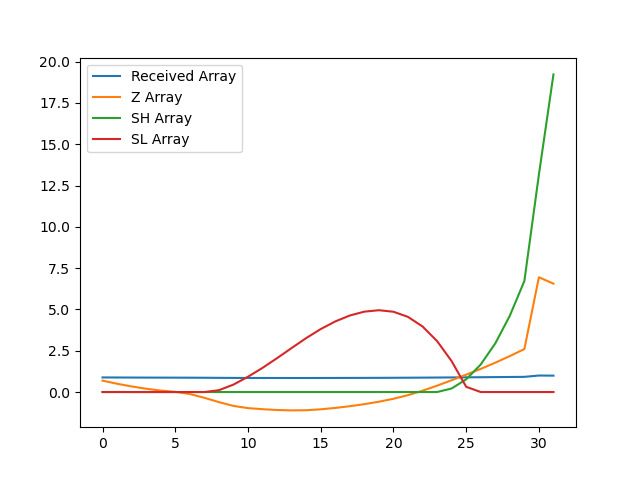

The file beside this chart, header and first rows:
, index, year, val, Received Array, Z Array, SH Array, SL Array
0, 12386, 1990, 11426, 0.8835, 0.6905, 0.0, 0.0
1, 12389, 1991, 11381, 0.88, 0.502, 0.002002, 0.0
2, 12392, 1992, 11341, 0.8769, 0.3381, 0.0, 0.0
3, 12395, 1993, 11308, 0.8744, 0.1996, 0.0, 0.0
4, 12398, 1994, 11282, 0.8723, 0.08956, 0.0, 0.0
5, 12401, 1995, 11263, 0.8709, 0.01192, 0.0, 0.0
6, 12404, 1996, 11231, 0.8684, -0.12, 0.0, 0.0
7, 12407, 1997, 11176, 0.8642, -0.3486, 0.0, 0.0
8, 12410, 1998, 11113, 0.8593, -0.6104, 0.0, 0.1104
9, 12413, 1999, 11058, 0.855, -0.8408, 0.0, 0.4511
10, 12416, 2000, 11026, 0.8525, -0.9742, 0.0, 0.9253
11, 12419, 2001, 11010, 0.8513, -1.039, 0.0, 1.464
12, 12422, 2002, 10998, 0.8504, -1.088, 0.0, 2.052
13, 12425, 2003, 10992, 0.8499, -1.112, 0.0, 2.664
14, 12428, 2004, 10995, 0.8501, -1.102, 0.0, 3.266
15, 12431, 2005, 11008, 0.8512, -1.047, 0.0, 3.813
16, 12434, 2006, 11029, 0.8527, -0.9616, 0.0, 4.274
17, 12437, 2007, 11053, 0.8547, -0.8586, 0.0, 4.633
18, 12440, 2008, 11083, 0.857, -0.7344, 0.0, 4.867
19, 12443, 2009, 11119, 0.8597, -0.5856, 0.0, 4.953
20, 12446, 2010, 11162, 0.863, -0.4083, 0.0, 4.861
21, 12449, 2011, 11215, 0.8671, -0.1879, 0.0, 4.549
22, 12452, 2012, 11279, 0.8721, 0.08008, 0.0, 3.969
23, 12455, 2013, 11353, 0.8778, 0.3854, 0.0, 3.084
24, 12458, 2014, 11432, 0.884, 0.7149, 0.2149, 1.869
25, 12461, 2015, 11513, 0.8902, 1.052, 0.7671, 0.3167
26, 12464, 2016, 11597, 0.8967, 1.4, 1.668, 0.0
27, 12467, 2017, 11688, 0.9037, 1.776, 2.943, 0.0
28, 12470, 2018, 11784, 0.9112, 2.177, 4.621, 0.0
29, 12473, 2019, 11886, 0.919, 2.6, 6.721, 0.0
30, 12476, 2020, 12933, 1.0, 6.949, 13.17, 0.0
31, 12479, 2021, 12840, 0.9928, 6.562, 19.23, 0.0
